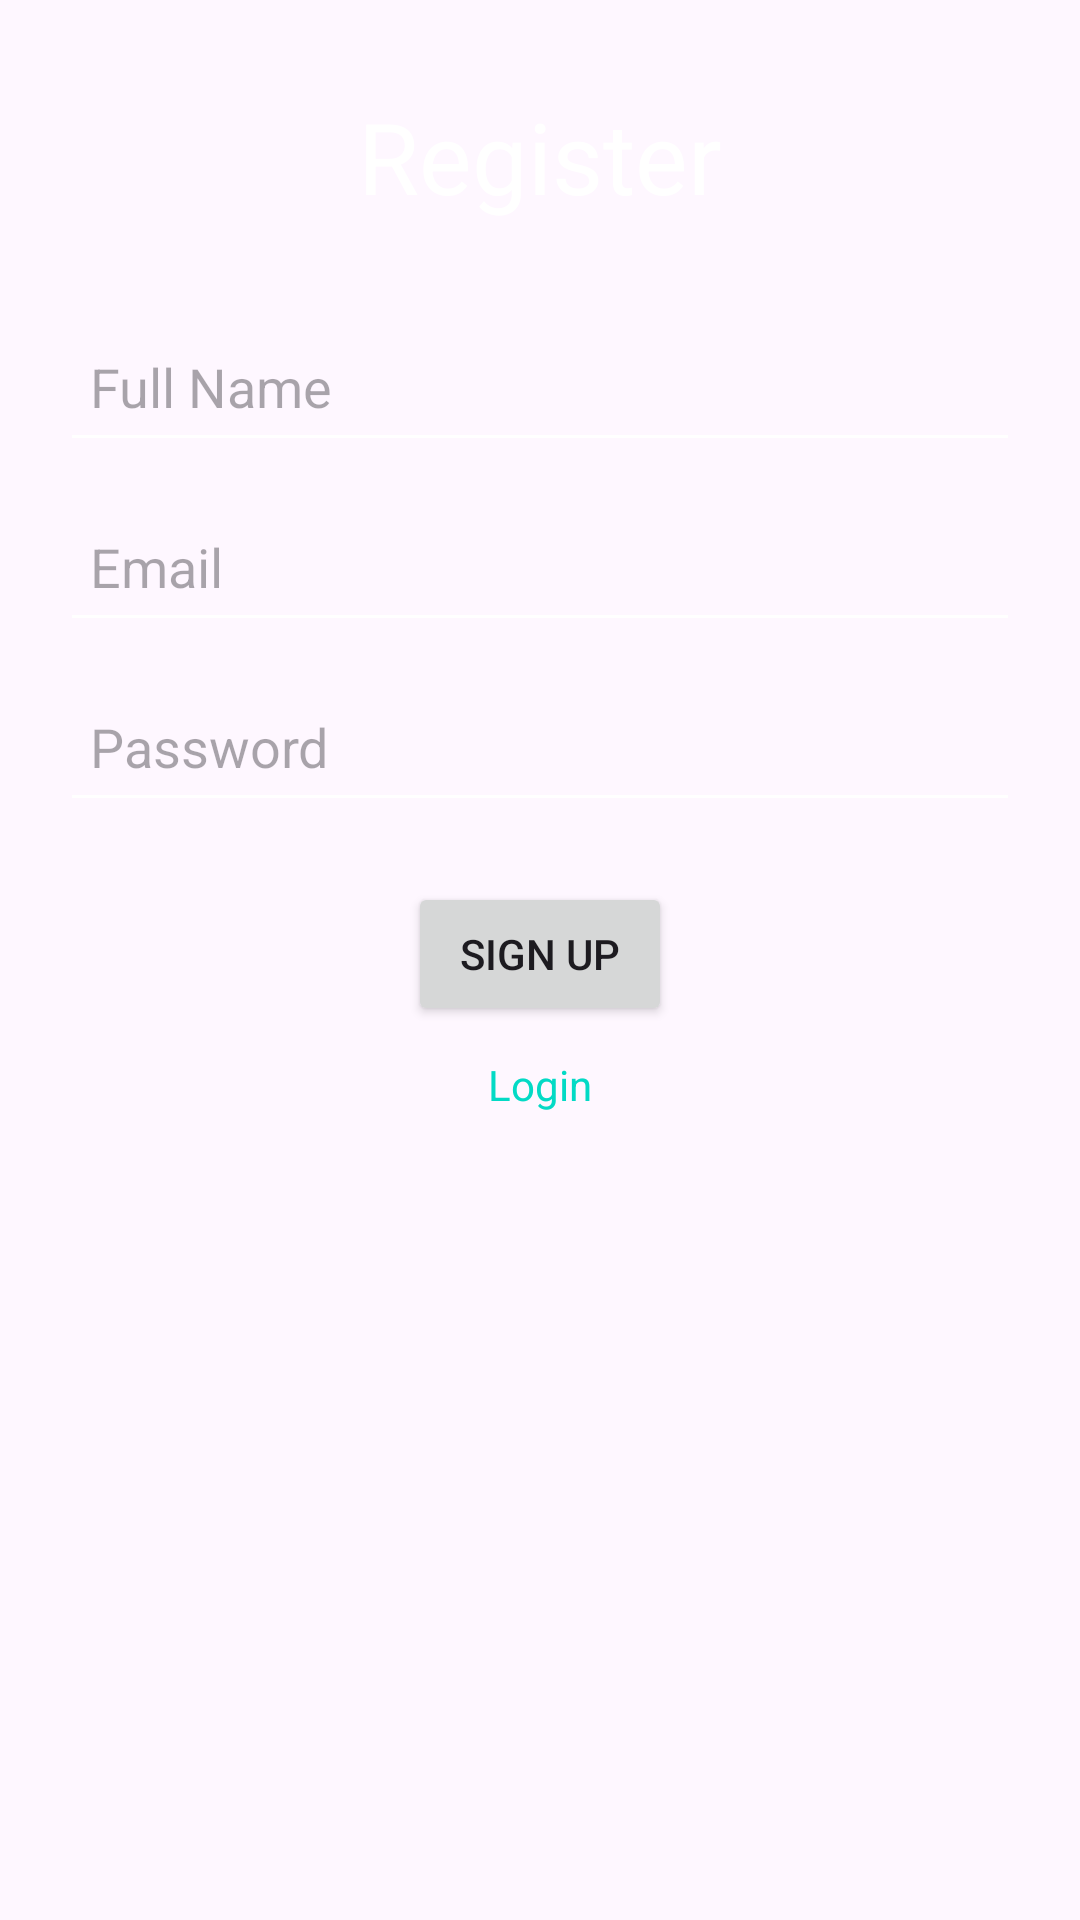

Produce the Android XML layout that renders to this screen, including the resource entries it uses.
<!-- AndroidManifest.xml: application theme Theme.Kuro -->
<!-- res/layout/activity_register.xml -->
<?xml version="1.0" encoding="utf-8"?>
<LinearLayout xmlns:android="http://schemas.android.com/apk/res/android"
    xmlns:tools="http://schemas.android.com/tools"
    android:layout_width="match_parent"
    android:layout_height="match_parent"
    android:orientation="vertical"
    android:padding="20dp"
    tools:context=".RegisterActivity">

    <TextView
        android:text="Register"
        android:layout_width="wrap_content"
        android:layout_height="wrap_content"
        android:padding="10dp"
        android:textSize="33sp"
        android:layout_gravity="center" />

    <EditText
        android:id="@+id/fullName"
        android:padding="10dp"
        android:hint="Full Name"
        android:layout_marginTop="20dp"
        android:layout_width="match_parent"
        android:layout_height="50dp"
        tools:ignore="MissingConstraints" />

    <EditText
        android:id="@+id/emailAddress"
        android:layout_marginTop="10dp"
        android:padding="10dp"
        android:hint="Email"
        android:layout_width="match_parent"
        android:layout_height="50dp"
        tools:ignore="MissingConstraints" />

    <EditText
        android:id="@+id/password"
        android:layout_marginTop="10dp"
        android:padding="10dp"
        android:hint="Password"
        android:inputType="textPassword"
        android:layout_width="match_parent"
        android:layout_height="50dp"
        tools:ignore="MissingConstraints"/>

    <Button
        android:id="@+id/signup"
        android:layout_gravity="center"
        android:text="Sign Up"
        android:layout_marginTop="20dp"
        android:layout_width="wrap_content"
        android:layout_height="wrap_content"/>

    <TextView
        android:layout_marginTop="10dp"
        android:textColor="@color/teal_200"
        android:id="@+id/goToLoginActivity"
        android:layout_gravity="center"
        android:text="Login"
        android:layout_width="wrap_content"
        android:layout_height="wrap_content"/>

</LinearLayout>
<!-- resources referenced by this layout -->
<resources>
  <color name="teal_200">#FF03DAC5</color>
  <style name="Theme.Kuro" parent="Theme.Material3.DayNight.NoActionBar">
          
          <item name="colorPrimary">@color/purple_500</item>
          <item name="colorPrimaryVariant">@color/purple_700</item>
          <item name="colorOnPrimary">@color/white</item>
          
          <item name="colorSecondary">@color/teal_200</item>
          <item name="colorSecondaryVariant">@color/teal_700</item>
          <item name="colorOnSecondary">@color/black</item>
          
          <item name="android:statusBarColor" tools:targetApi="l">?attr/colorPrimaryVariant</item>
          
      </style>
  <color name="purple_500">#FF6200EE</color>
  <color name="purple_700">#FF3700B3</color>
  <color name="white">#FFFFFFFF</color>
  <color name="teal_700">#FF018786</color>
  <color name="black">#FF000000</color>
</resources>
